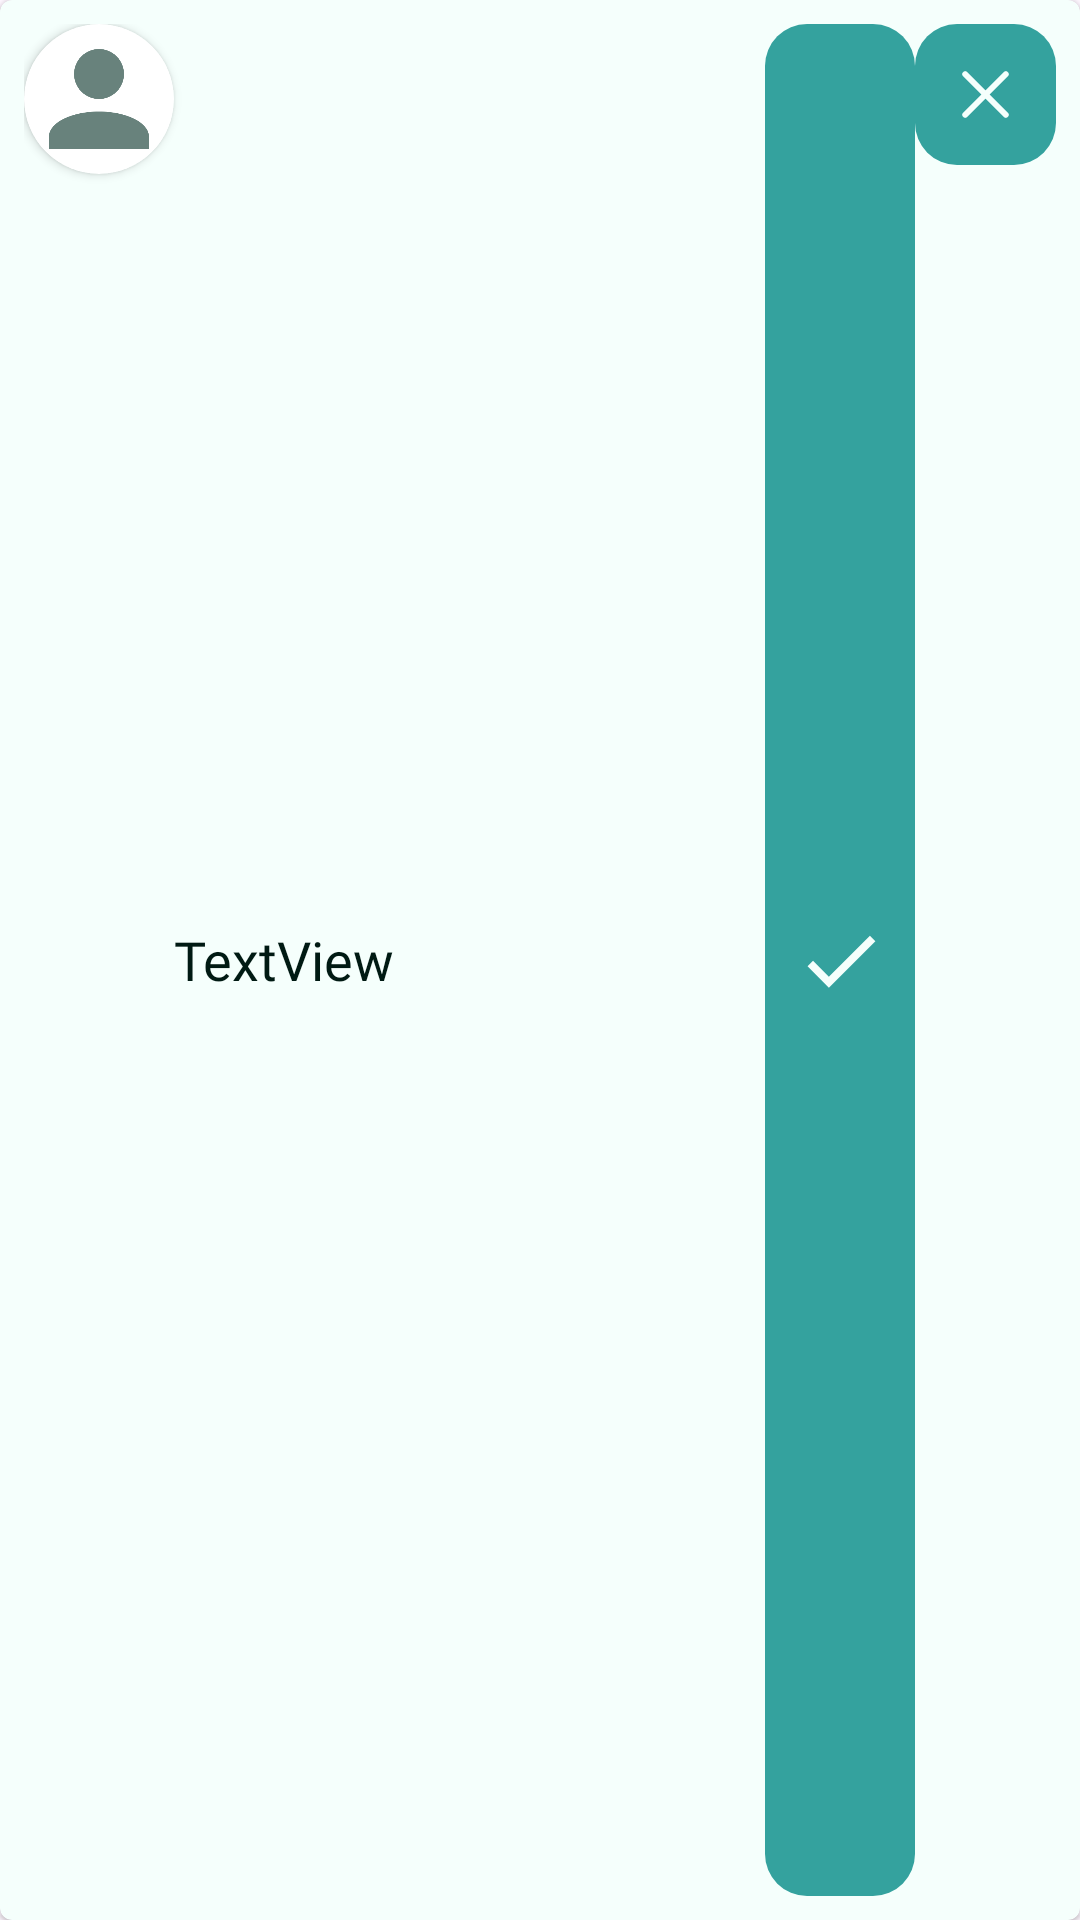

Layout XML and referenced resources for this Android screen:
<!-- AndroidManifest.xml: application theme Theme.Petpal -->
<!-- res/layout/card_friend_request.xml -->
<?xml version="1.0" encoding="utf-8"?>
<androidx.cardview.widget.CardView xmlns:android="http://schemas.android.com/apk/res/android"
    xmlns:app="http://schemas.android.com/apk/res-auto"
    android:layout_width="match_parent"
    android:layout_height="wrap_content"
    android:layout_marginBottom="5dp"
    android:background="@drawable/background_white"
    app:cardBackgroundColor="@color/secondary"
    app:cardCornerRadius="4dp"
    app:cardElevation="1dp"
    app:layout_constraintBottom_toBottomOf="parent"
    app:layout_constraintEnd_toEndOf="parent"
    app:layout_constraintStart_toStartOf="parent"
    app:layout_constraintTop_toTopOf="parent">

    <LinearLayout
        android:layout_width="match_parent"
        android:layout_height="match_parent"
        android:divider="@drawable/divider_small"
        android:orientation="horizontal"
        android:padding="8sp"
        android:showDividers="middle">

        <androidx.cardview.widget.CardView
            android:layout_width="wrap_content"
            android:layout_height="wrap_content"
            app:cardCornerRadius="400dp">

            <ImageView
                android:id="@+id/profileIV"
                android:layout_width="50dp"
                android:layout_height="50dp"
                android:layout_weight="1"
                app:srcCompat="@drawable/user" />
        </androidx.cardview.widget.CardView>

        <LinearLayout
            android:layout_width="match_parent"
            android:layout_height="match_parent"
            android:layout_weight="1"
            android:gravity="center_vertical"
            android:orientation="vertical">

            <TextView
                android:id="@+id/userNameTV"
                android:layout_width="match_parent"
                android:layout_height="wrap_content"
                android:fontFamily="@font/poppins_bold"
                android:text="TextView"
                android:textColor="@color/text"
                android:textSize="18sp" />

            <TextView
                android:id="@+id/emailTV"
                android:layout_width="match_parent"
                android:layout_height="wrap_content"
                android:fontFamily="@font/poppins"
                android:text="TextView"
                android:textColor="@color/accent"
                android:textSize="14sp"
                android:visibility="gone" />
        </LinearLayout>

        <androidx.constraintlayout.widget.ConstraintLayout
            android:id="@+id/buttonAccept"
            android:layout_width="match_parent"
            android:layout_height="match_parent"
            android:layout_weight="2"
            android:background="@drawable/button_basic"
            android:padding="8sp">

            <ImageView
                android:id="@+id/imageView16"
                android:layout_width="31dp"
                android:layout_height="31dp"
                app:layout_constraintBottom_toBottomOf="parent"
                app:layout_constraintEnd_toEndOf="parent"
                app:layout_constraintStart_toStartOf="parent"
                app:layout_constraintTop_toTopOf="parent"
                app:srcCompat="@drawable/tick"
                app:tint="@color/secondary" />
        </androidx.constraintlayout.widget.ConstraintLayout>

        <androidx.constraintlayout.widget.ConstraintLayout
            android:id="@+id/buttonReject"
            android:layout_width="wrap_content"
            android:layout_height="wrap_content"
            android:background="@drawable/button_basic"
            android:padding="8sp">

            <ImageView
                android:id="@+id/imageView17"
                android:layout_width="31dp"
                android:layout_height="31dp"
                app:layout_constraintBottom_toBottomOf="parent"
                app:layout_constraintEnd_toEndOf="parent"
                app:layout_constraintStart_toStartOf="parent"
                app:layout_constraintTop_toTopOf="parent"
                app:srcCompat="@drawable/cancel"
                app:tint="@color/secondary" />
        </androidx.constraintlayout.widget.ConstraintLayout>

    </LinearLayout>
</androidx.cardview.widget.CardView>
<!-- resources referenced by this layout -->
<resources>
  <color name="accent">#68827c</color>
  <color name="secondary">#f5fffc</color>
  <color name="text">#001a13</color>
  <!-- drawable background_white (drawable) -->
  <?xml version="1.0" encoding="utf-8"?>
  <selector xmlns:android="http://schemas.android.com/apk/res/android">
      <item>
          <shape android:shape="rectangle">
              <solid android:color="@color/secondary"/>
              <corners android:radius="14dp"/>
          </shape>
      </item>
  </selector>
  <!-- drawable button_basic (drawable) -->
  <?xml version="1.0" encoding="utf-8"?>
  <ripple xmlns:android="http://schemas.android.com/apk/res/android"
      android:color="@color/secondary">
      
      <item>
          <shape android:shape="rectangle">
              <solid android:color="@color/primary"/>
              <corners android:radius="14dp"/>
          </shape>
      </item>
      <ripple-color android:color="@color/secondary"/>
      <ripple-radius android:radius="10dp"/>
  </ripple>
  <!-- drawable cancel (drawable) -->
  <vector android:height="24dp" android:viewportHeight="24"
      android:viewportWidth="24" android:width="24dp" xmlns:android="http://schemas.android.com/apk/res/android">
      <path android:fillColor="#00000000"
          android:pathData="M6.758,17.243L12.001,12m5.243,-5.243L12,12m0,0L6.758,6.757M12.001,12l5.243,5.243"
          android:strokeColor="#1c3530" android:strokeLineCap="round"
          android:strokeLineJoin="round" android:strokeWidth="1.5"/>
  </vector>
  <!-- drawable tick (drawable) -->
  <vector android:height="24dp" android:viewportHeight="24"
      android:viewportWidth="24" android:width="24dp" xmlns:android="http://schemas.android.com/apk/res/android">
      <path android:fillColor="#68827c" android:pathData="M21,7L9,19l-5.5,-5.5l1.41,-1.41L9,16.17L19.59,5.59L21,7Z"/>
  </vector>
  <!-- drawable user (drawable) -->
  <vector android:height="24dp" android:viewportHeight="24"
      android:viewportWidth="24" android:width="24dp" xmlns:android="http://schemas.android.com/apk/res/android">
      <path android:fillColor="@color/accent" android:pathData="M12,4a4,4 0,0 1,4 4a4,4 0,0 1,-4 4a4,4 0,0 1,-4 -4a4,4 0,0 1,4 -4m0,10c4.42,0 8,1.79 8,4v2H4v-2c0,-2.21 3.58,-4 8,-4Z"/>
  </vector>
  <style name="Theme.Petpal" parent="Base.Theme.Petpal" />
  <color name="primary">#34a29e</color>
  <style name="Base.Theme.Petpal" parent="Theme.Material3.DayNight.NoActionBar">
          
          
          <item name="colorPrimary">@color/primary</item>
          <item name="colorSecondary">@color/secondary</item>
          <item name="colorAccent">@color/accent</item>
          
          <item name="colorTertiary">@color/text</item>
          <item name="colorOnBackground">@color/background</item>
      </style>
  <color name="background">#e5fff8</color>
</resources>
